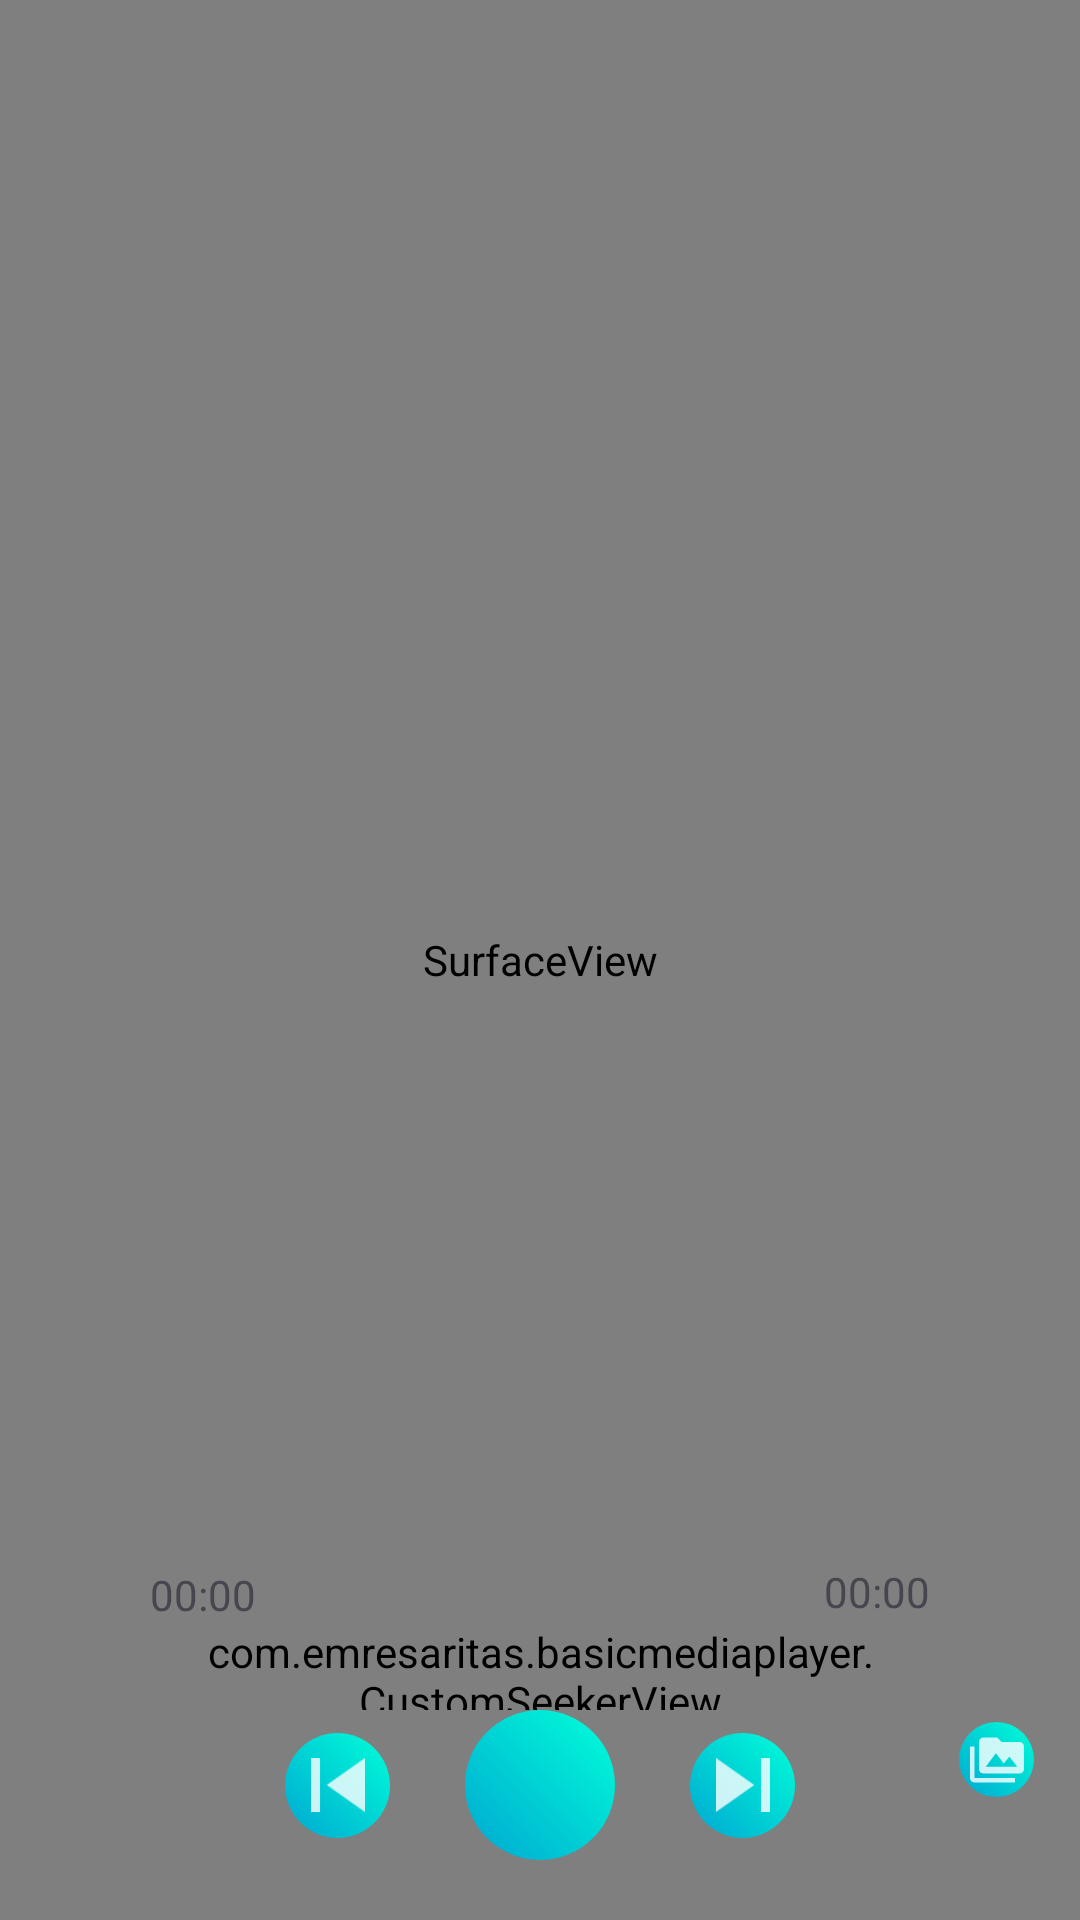

Write the Android layout XML for this screen, with the resource values it uses.
<!-- AndroidManifest.xml: activity theme Theme.BasicMediaPlayer.NoActionBar -->
<!-- res/layout/activity_main.xml -->
<?xml version="1.0" encoding="utf-8"?>
<androidx.constraintlayout.widget.ConstraintLayout xmlns:android="http://schemas.android.com/apk/res/android"
    xmlns:app="http://schemas.android.com/apk/res-auto"
    xmlns:tools="http://schemas.android.com/tools"
    android:id="@+id/relativeLayout"
    android:layout_width="match_parent"
    android:layout_height="match_parent"
    tools:context=".MainActivity">

    <SurfaceView
        android:id="@+id/surfaceView"
        android:layout_width="0dp"
        android:layout_height="0dp"
        app:layout_constraintBottom_toBottomOf="parent"
        app:layout_constraintEnd_toEndOf="parent"
        app:layout_constraintHorizontal_bias="1.0"
        app:layout_constraintStart_toStartOf="parent"
        app:layout_constraintTop_toTopOf="parent"
        app:layout_constraintVertical_bias="1.0" />

    <com.google.android.material.button.MaterialButton
        android:id="@+id/playBtn"
        android:insetBottom="0dp"
        android:insetTop="0dp"
        android:insetLeft="0dp"
        android:insetRight="0dp"
        app:iconPadding="0dp"
        app:iconGravity="textStart"
        android:layout_width="50dp"
        android:layout_height="50dp"
        android:background="@drawable/play_button"
        app:backgroundTint="@null"
        app:icon="@drawable/ic_play"
        app:layout_constraintBottom_toBottomOf="parent"
        app:layout_constraintEnd_toEndOf="parent"
        app:layout_constraintStart_toStartOf="parent"
        app:layout_constraintTop_toTopOf="@+id/surfaceView"
        app:layout_constraintVertical_bias="0.966" />

    <com.google.android.material.button.MaterialButton
        android:id="@+id/openMediaBtn"
        android:layout_width="25dp"
        android:layout_height="25dp"
        android:layout_marginTop="4dp"
        android:background="@drawable/play_button"
        android:insetLeft="0dp"
        android:insetTop="0dp"
        android:insetRight="0dp"
        android:insetBottom="0dp"
        app:backgroundTint="@null"
        app:icon="@drawable/ic_import"
        app:iconGravity="textStart"
        app:iconPadding="0dp"
        app:layout_constraintEnd_toEndOf="parent"
        app:layout_constraintHorizontal_bias="0.881"
        app:layout_constraintStart_toEndOf="@+id/playBtn"
        app:layout_constraintTop_toTopOf="@+id/playBtn" />

    <com.google.android.material.button.MaterialButton
        android:id="@+id/prewBtn"
        android:layout_width="35dp"
        android:layout_height="35dp"
        android:layout_marginEnd="25dp"
        android:background="@drawable/play_button"
        android:insetLeft="0dp"
        android:insetTop="0dp"
        android:insetRight="0dp"
        android:insetBottom="0dp"
        app:backgroundTint="@null"
        app:icon="@drawable/ic_prev"
        app:iconGravity="textStart"
        app:iconPadding="0dp"
        app:layout_constraintBottom_toBottomOf="@+id/playBtn"
        app:layout_constraintEnd_toStartOf="@+id/playBtn"
        app:layout_constraintTop_toTopOf="@+id/playBtn" />

    <com.google.android.material.button.MaterialButton
        android:id="@+id/nextBtn"
        android:layout_width="35dp"
        android:layout_height="35dp"
        android:layout_marginStart="25dp"
        android:background="@drawable/play_button"
        android:insetLeft="0dp"
        android:insetTop="0dp"
        android:insetRight="0dp"
        android:insetBottom="0dp"
        app:backgroundTint="@null"
        app:icon="@drawable/ic_skip"
        app:iconGravity="textStart"
        app:iconPadding="0dp"
        app:layout_constraintBottom_toBottomOf="@+id/playBtn"
        app:layout_constraintStart_toEndOf="@+id/playBtn"
        app:layout_constraintTop_toTopOf="@+id/playBtn" />

    <com.emresaritas.basicmediaplayer.CustomSeekerView
        android:id="@+id/customSeeker"
        style="@style/Widget.AppCompat.SeekBar"
        android:layout_width="0dp"
        android:layout_height="29dp"
        android:layout_marginStart="50dp"
        android:layout_marginEnd="50dp"
        app:layout_constraintBottom_toTopOf="@+id/playBtn"
        app:layout_constraintEnd_toEndOf="@+id/surfaceView"
        app:layout_constraintStart_toStartOf="@+id/surfaceView" />

    <TextView
        android:id="@+id/textTimeCurrent"
        android:layout_width="wrap_content"
        android:layout_height="wrap_content"
        android:text="00:00"
        app:layout_constraintBottom_toTopOf="@+id/customSeeker"
        app:layout_constraintStart_toStartOf="@+id/customSeeker" />

    <TextView
        android:id="@+id/textTimeMax"
        android:layout_width="wrap_content"
        android:layout_height="20dp"
        android:text="00:00"
        app:layout_constraintBottom_toTopOf="@+id/customSeeker"
        app:layout_constraintEnd_toEndOf="@+id/customSeeker" />

    <ImageView
        android:id="@+id/imageView"
        android:layout_width="wrap_content"
        android:layout_height="0dp"
        android:layout_marginTop="50dp"
        android:layout_marginBottom="25dp"
        app:layout_constraintBottom_toTopOf="@+id/textTitle"
        app:layout_constraintEnd_toEndOf="parent"
        app:layout_constraintStart_toStartOf="parent"
        app:layout_constraintTop_toTopOf="@+id/surfaceView"
        tools:src="@tools:sample/avatars" />

    <TextView
        android:id="@+id/textTitle"
        android:layout_width="wrap_content"
        android:layout_height="wrap_content"
        android:textSize="20dp"
        app:layout_constraintBottom_toTopOf="@+id/textArtist"
        app:layout_constraintEnd_toEndOf="@+id/imageView"
        app:layout_constraintStart_toStartOf="@+id/imageView" />

    <TextView
        android:id="@+id/textArtist"
        android:layout_width="wrap_content"
        android:layout_height="wrap_content"
        android:layout_marginBottom="10dp"
        app:layout_constraintBottom_toTopOf="@+id/customSeeker"
        app:layout_constraintEnd_toEndOf="@+id/imageView"
        app:layout_constraintStart_toStartOf="@+id/imageView" />

</androidx.constraintlayout.widget.ConstraintLayout>
<!-- resources referenced by this layout -->
<resources>
  <!-- drawable ic_import (drawable-anydpi) -->
  <vector xmlns:android="http://schemas.android.com/apk/res/android"
      android:width="24dp"
      android:height="24dp"
      android:viewportWidth="24"
      android:viewportHeight="24"
      android:tint="#FFFFFF"
      android:alpha="0.8">
    <path
        android:fillColor="@android:color/white"
        android:pathData="M2,6L0,6v5h0.01L0,20c0,1.1 0.9,2 2,2h18v-2L2,20L2,6zM22,4h-8l-2,-2L6,2c-1.1,0 -1.99,0.9 -1.99,2L4,16c0,1.1 0.9,2 2,2h16c1.1,0 2,-0.9 2,-2L24,6c0,-1.1 -0.9,-2 -2,-2zM7,15l4.5,-6 3.5,4.51 2.5,-3.01L21,15L7,15z"/>
  </vector>
  <!-- drawable ic_prev: png bitmap (drawable-hdpi, 379 bytes) -->
  <!-- drawable ic_skip: png bitmap (drawable-hdpi, 410 bytes) -->
  <!-- drawable play_button (drawable) -->
  <?xml version="1.0" encoding="utf-8"?>
  <selector xmlns:android="http://schemas.android.com/apk/res/android">
  
      <item android:state_pressed = "false"
          android:state_focused = "false">
          <shape android:shape = "oval">
              <gradient
              android:angle="45"
              android:endColor="#00FFD9"
              android:startColor="#00A7D1"
              android:type="linear" />
              <size
                  android:width="80dp"
                  android:height="80dp" />
          </shape>
      </item>
  
      <item android:state_focused = "true"
          android:state_pressed = "false">
          <shape android:shape = "oval">
              <gradient
                  android:angle="45"
                  android:endColor="#00FFD9"
                  android:startColor="#00A7D1"
                  android:type="linear" />
              <size
                  android:width="80dp"
                  android:height="80dp" />
              <stroke
                  android:width="2dp"
                  android:color="#FFFFFF" />
          </shape>
      </item>
  
      <item android:state_pressed = "true">
          <shape android:shape = "oval">
              <gradient
                  android:angle="45"
                  android:endColor="#00A7D1"
                  android:startColor="#00A7D1"
                  android:type="linear" />
              <size
                  android:width="80dp"
                  android:height="80dp" />
              <stroke
                  android:width="2dp"
                  android:color="#FFFFFF" />
          </shape>
      </item>
  </selector>
  <style name="Theme.BasicMediaPlayer.NoActionBar">
          <item name="windowActionBar">false</item>
          <item name="windowNoTitle">true</item>
      </style>
</resources>
